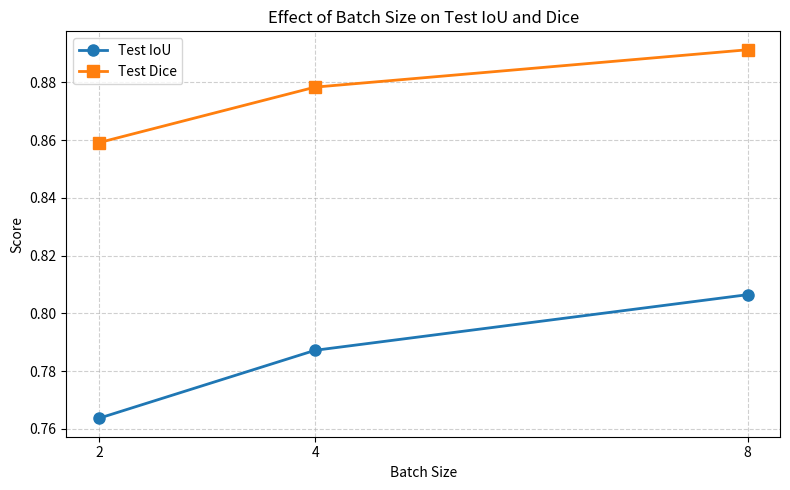

The script that saved this image:
import matplotlib.pyplot as plt

# Batch Sizes
batch_sizes = [2, 4, 8]

# Test Metrics
test_iou = [
    0.7636766708,
    0.7872275826,
    0.8064905179
]

test_dice = [
    0.8591387383,
    0.8783727277,
    0.8913140153
]

# Plot
plt.figure(figsize=(8, 5))

plt.plot(
    batch_sizes,
    test_iou,
    marker='o',
    linewidth=2,
    markersize=8,
    label='Test IoU'
)

plt.plot(
    batch_sizes,
    test_dice,
    marker='s',
    linewidth=2,
    markersize=8,
    label='Test Dice'
)

plt.xlabel('Batch Size')
plt.ylabel('Score')
plt.title('Effect of Batch Size on Test IoU and Dice')
plt.xticks(batch_sizes)
plt.grid(True, linestyle='--', alpha=0.6)
plt.legend()
plt.tight_layout()

plt.show()
